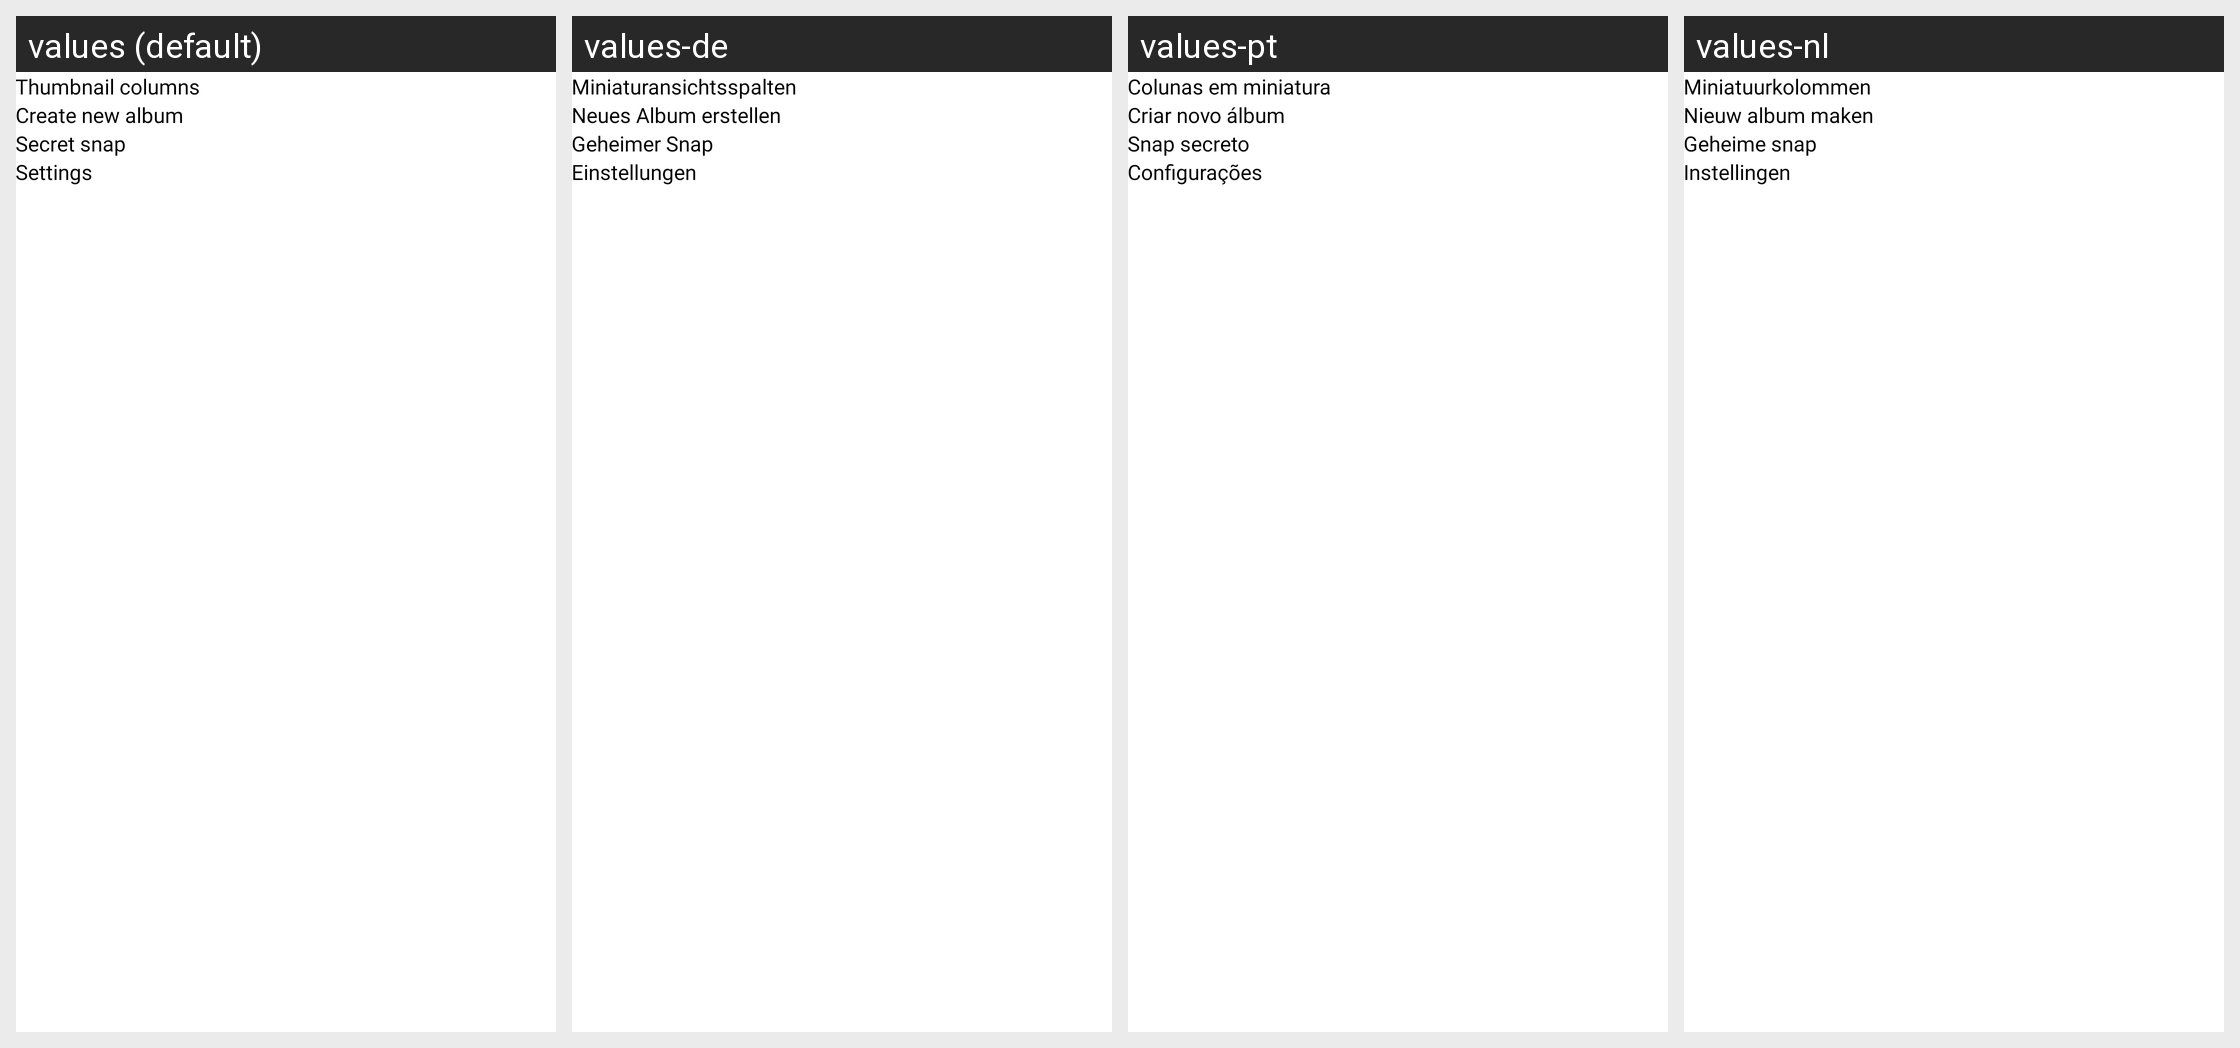

The same Android screen rendered under several of its app's locales, left to right. List the strings drawn on it with the default value and each locale's translation.
Android screen res/layout/dialog_b_more_privacy_vault.xml rendered under 4 locales, left to right: values (default), values-de, values-pt, values-nl. Device: Nexus 5 (rendered at 1080×1920; each locale shown at half size, 540×960, under a caption strip naming it); theme Theme.Gallery.
Other locales in the repository, not shown: values-es, values-fr, values-hi, values-in, values-it, values-ja, values-ko, values-ru, values-sv, values-zh.
Strings drawn on this screen, with the default value and each locale's value (text and hints the layout hard-codes, and strings that could not be matched under every locale, appear in the picture but are not listed):

str_87
  values: Thumbnail columns
  values-de: Miniaturansichtsspalten
  values-pt: Colunas em miniatura
  values-nl: Miniatuurkolommen

str_90
  values: Create new album
  values-de: Neues Album erstellen
  values-pt: Criar novo álbum
  values-nl: Nieuw album maken

str_96
  values: Secret snap
  values-de: Geheimer Snap
  values-pt: Snap secreto
  values-nl: Geheime snap

str_84
  values: Settings
  values-de: Einstellungen
  values-pt: Configurações
  values-nl: Instellingen
